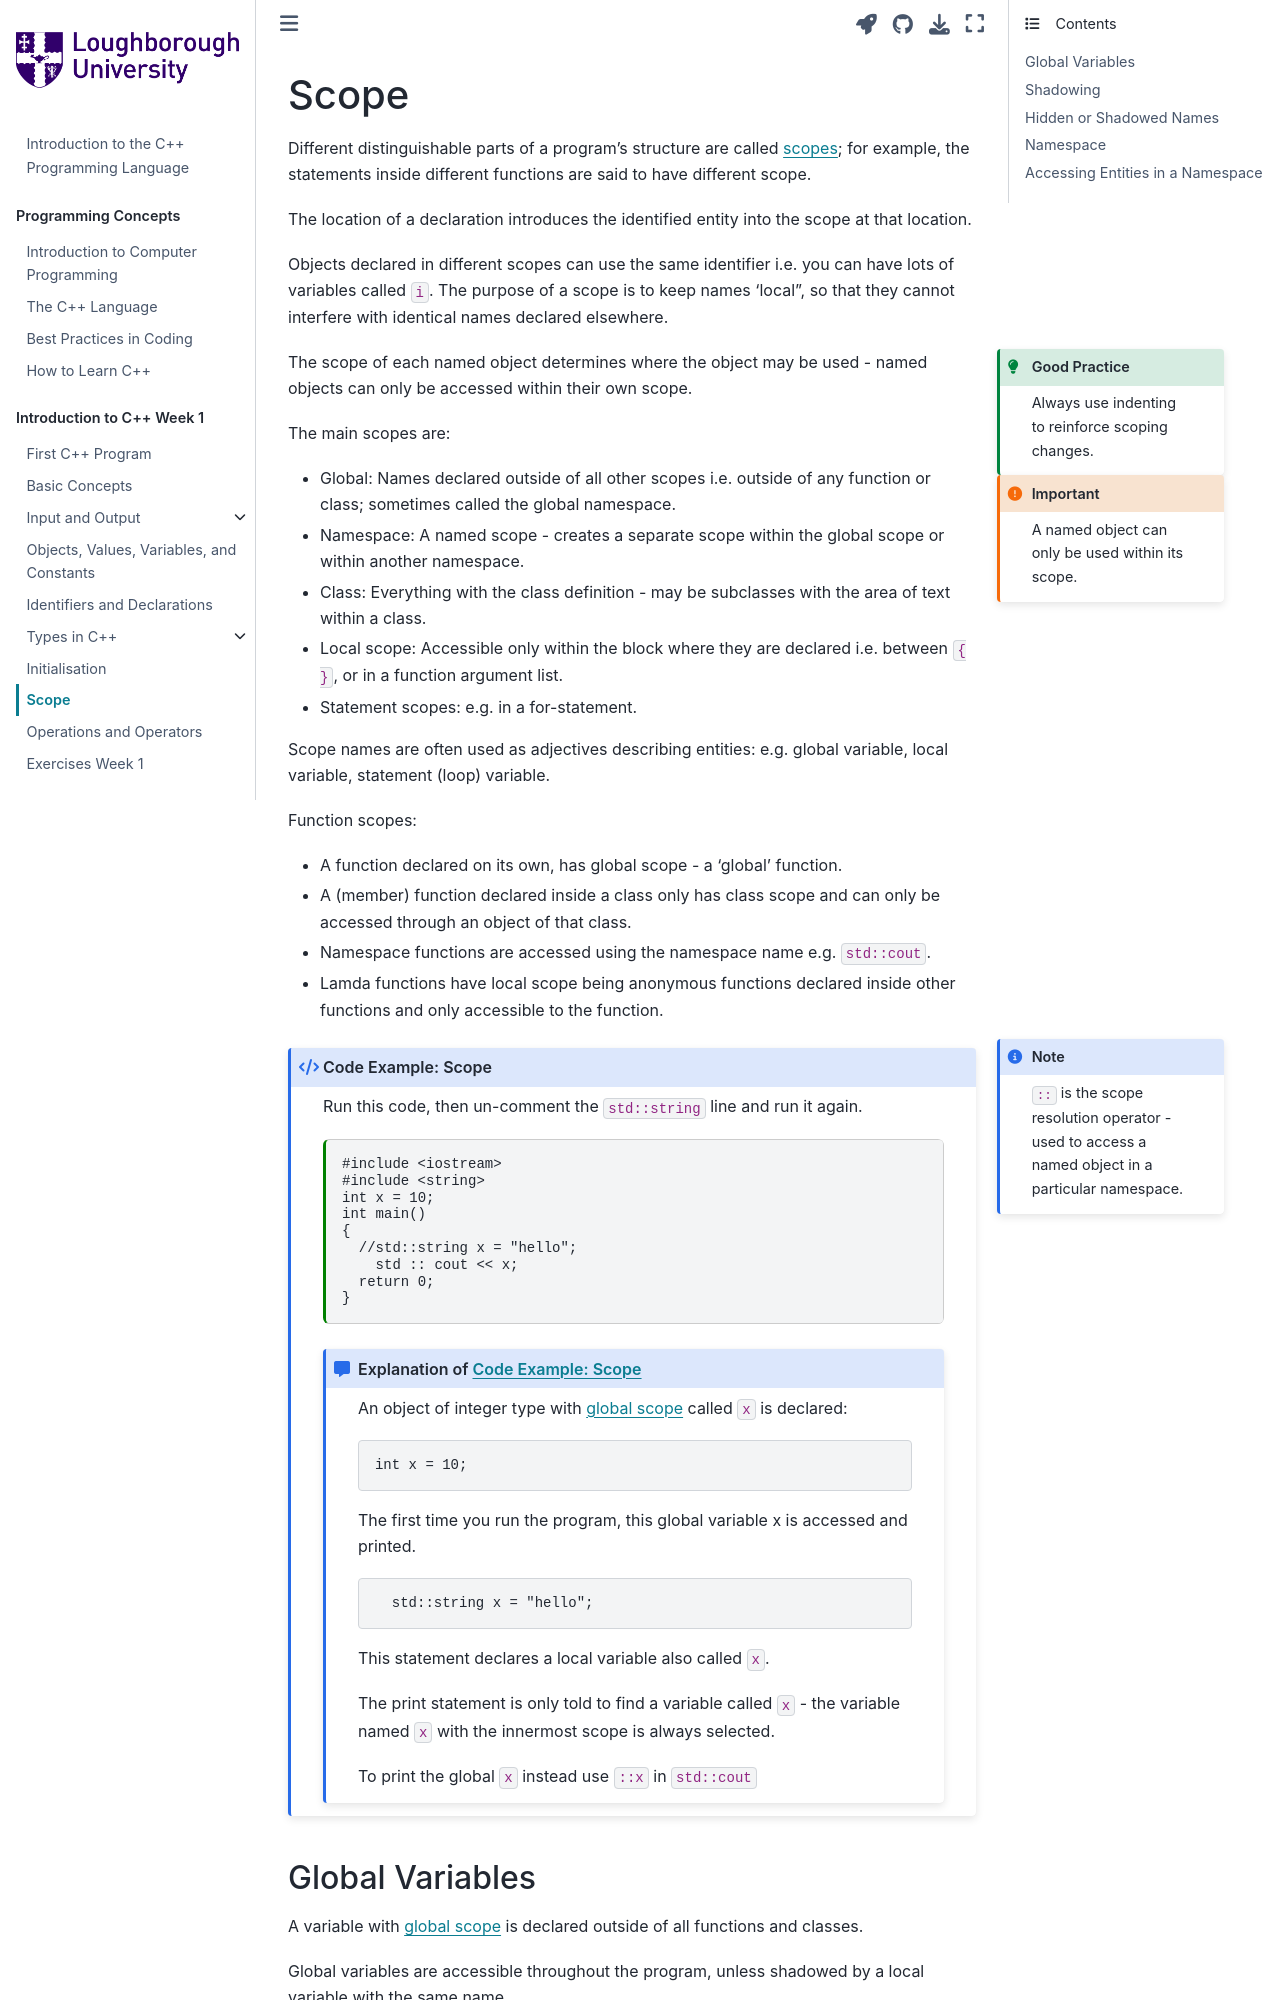

repository: PeterMarshall29/book1 · page: jupyternotebooks/scope.html · generator: jekyll

---
jupytext:
  formats: md:myst
  text_representation:
    extension: .md
    format_name: myst
kernelspec:
  display_name: C++ 20
  language: c++
  name: cpp20
---

# Scope

Different distinguishable parts of a program's structure are called {term}`scopes`; for example, the statements inside different functions are said to have different scope.

The location of a declaration introduces the identified entity into the scope at that location.

Objects declared in different scopes can use the same identifier i.e. you can have lots of variables called `i`. The purpose of a scope is to keep names 'local", so that they cannot interfere with identical names declared elsewhere.

```{admonition} Good Practice
:class: tip margin
Always use indenting to reinforce scoping changes.
```
The scope of each named object determines where the object may be used - named objects can only be accessed within their own scope.

```{important}
:class: margin
A named object can only be used within its scope.
```

The main scopes are:

* Global: Names declared outside of all other scopes i.e. outside of any function or class; sometimes called the global namespace.
* Namespace: A named scope - creates a separate scope within the global scope or within another namespace.
* Class: Everything with the class definition - may be subclasses with the area of text within a class.
* Local scope: Accessible only within the block where they are declared i.e. between `{ }`, or in a function argument list.
* Statement scopes: e.g. in a for-statement.

Scope names are often used as adjectives describing entities: e.g. global variable, local variable, statement (loop) variable.

Function scopes:
* A function declared on its own, has global scope - a 'global' function. 
* A (member) function declared inside a class only has class scope and can only be accessed through an object of that class.
* Namespace functions are accessed using the namespace name e.g. `std::cout`.
* Lamda functions have local scope being anonymous functions declared inside other functions and only accessible to the function. 

```{Note}
:class: margin
`::` is the scope resolution operator - used to access a named object in a particular namespace.
```
